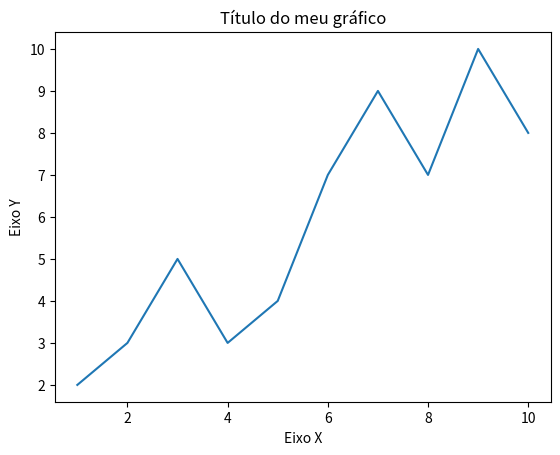

Python code for this plot:
import matplotlib.pyplot as plt  # rename as plt

x = [1, 2, 3, 4, 5, 6, 7, 8, 9, 10]
y = [2, 3, 5, 3, 4, 7, 9, 7, 10, 8]

# Definido título do gráfico
plt.title("Título do meu gráfico")  # define o título

# Definindo nome aos eixos do gráfico:
plt.xlabel("Eixo X")  # eixo x
plt.ylabel("Eixo Y")  # eixo y

plt.plot(x, y)  # plot que recebe dois parametros de lista

plt.show()  # mostra o gráfico e mtela

